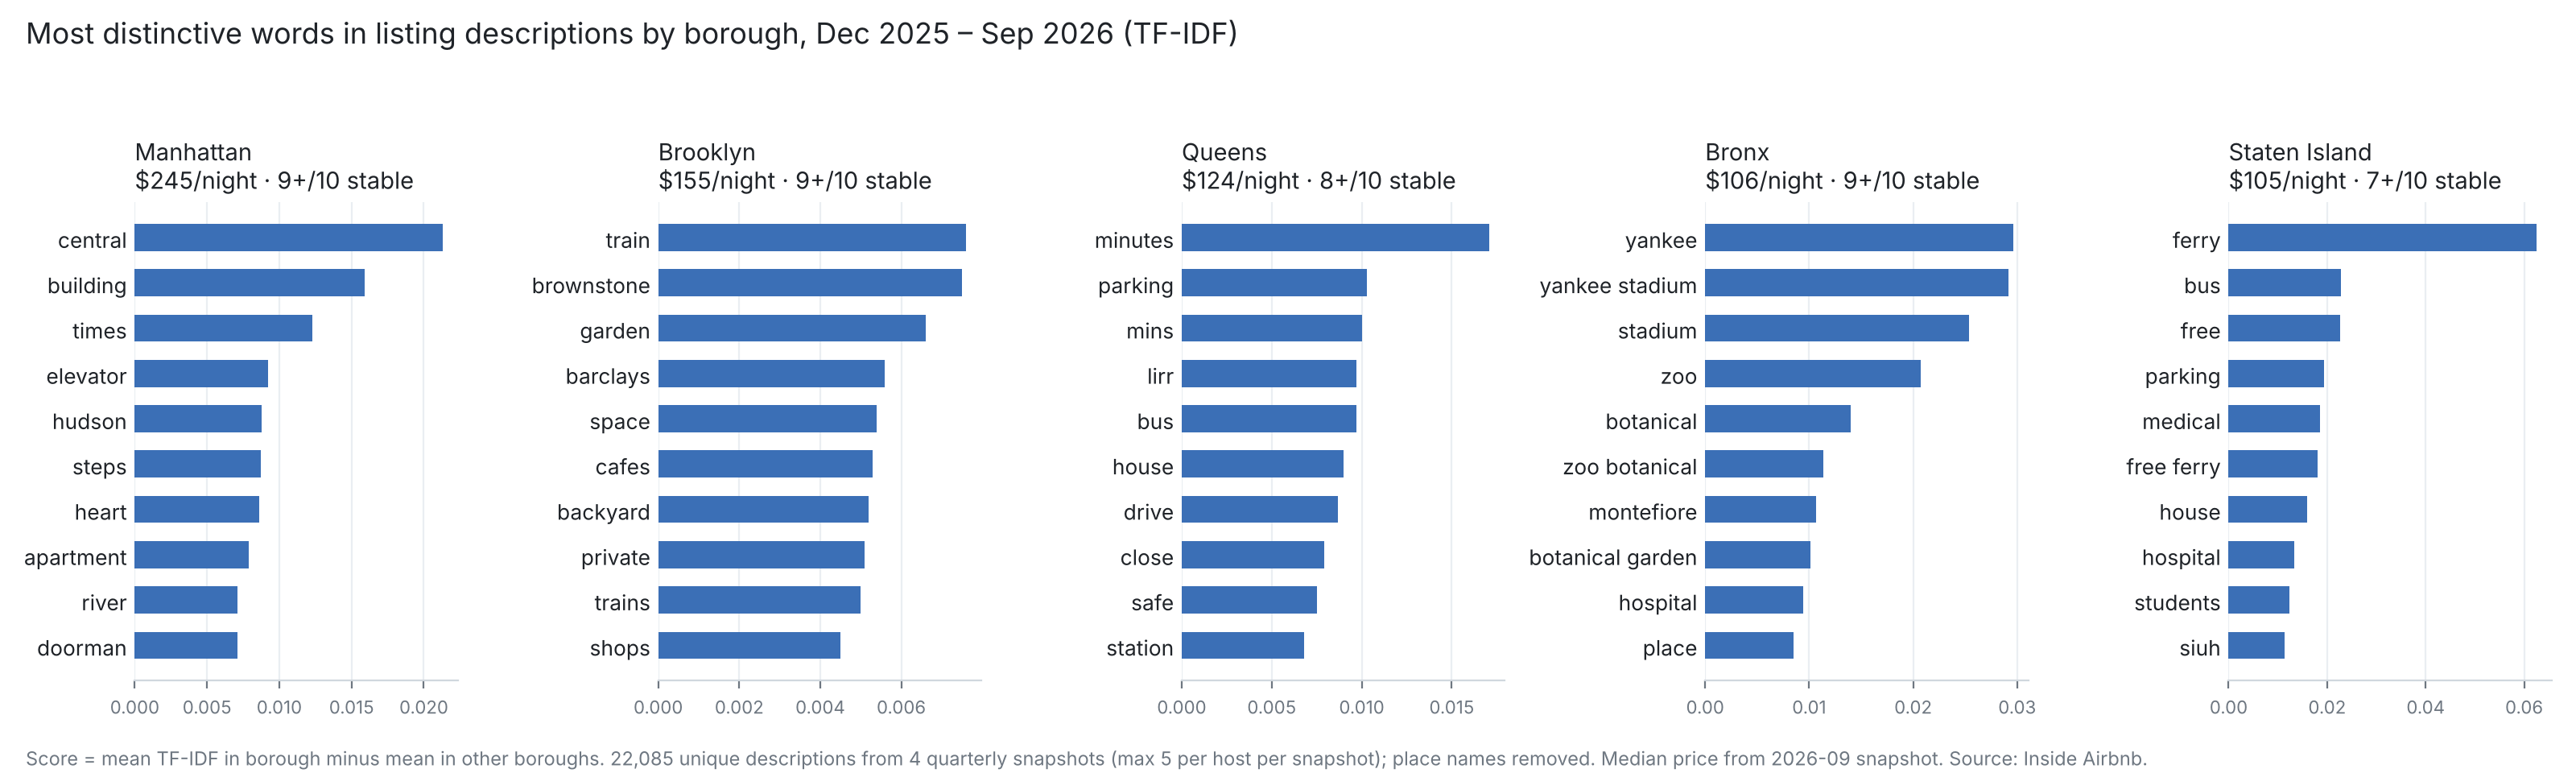

The table this chart was drawn from, first rows:
borough, rank, term, distinctiveness
Manhattan, 1, central, 0.0213
Manhattan, 2, building, 0.0159
Manhattan, 3, times, 0.0123
Manhattan, 4, elevator, 0.0092
Manhattan, 5, hudson, 0.0088
Manhattan, 6, steps, 0.0087
Manhattan, 7, heart, 0.0086
Manhattan, 8, apartment, 0.0079
Manhattan, 9, river, 0.0071
Manhattan, 10, doorman, 0.0071
Brooklyn, 1, train, 0.0076
Brooklyn, 2, brownstone, 0.0075
Brooklyn, 3, garden, 0.0066
Brooklyn, 4, barclays, 0.0056
Brooklyn, 5, space, 0.0054
Brooklyn, 6, cafes, 0.0053
Brooklyn, 7, backyard, 0.0052
Brooklyn, 8, private, 0.0051
Brooklyn, 9, trains, 0.005
Brooklyn, 10, shops, 0.0045
Queens, 1, minutes, 0.0171
Queens, 2, parking, 0.0103
Queens, 3, mins, 0.01
Queens, 4, lirr, 0.0097
Queens, 5, bus, 0.0097
Queens, 6, house, 0.009
Queens, 7, drive, 0.0087
Queens, 8, close, 0.0079
Queens, 9, safe, 0.0075
Queens, 10, station, 0.0068
Bronx, 1, yankee, 0.0296
Bronx, 2, yankee stadium, 0.0292
Bronx, 3, stadium, 0.0254
Bronx, 4, zoo, 0.0207
Bronx, 5, botanical, 0.014
Bronx, 6, zoo botanical, 0.0114
Bronx, 7, montefiore, 0.0107
Bronx, 8, botanical garden, 0.0101
Bronx, 9, hospital, 0.0094
Bronx, 10, place, 0.0085
Staten Island, 1, ferry, 0.0625
Staten Island, 2, bus, 0.0228
Staten Island, 3, free, 0.0226
Staten Island, 4, parking, 0.0194
Staten Island, 5, medical, 0.0185
Staten Island, 6, free ferry, 0.0181
Staten Island, 7, house, 0.016
Staten Island, 8, hospital, 0.0133
Staten Island, 9, students, 0.0124
Staten Island, 10, siuh, 0.0114
